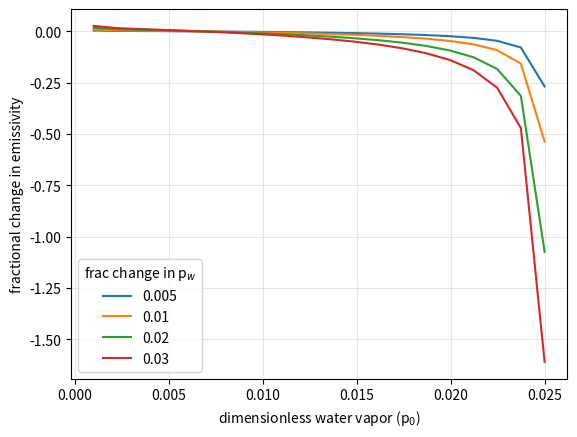
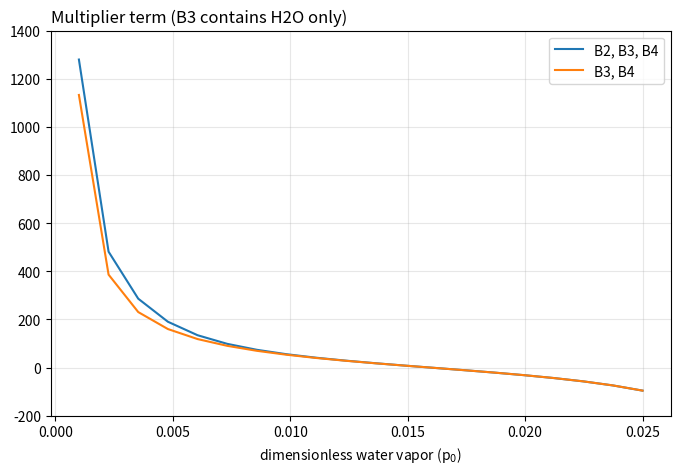
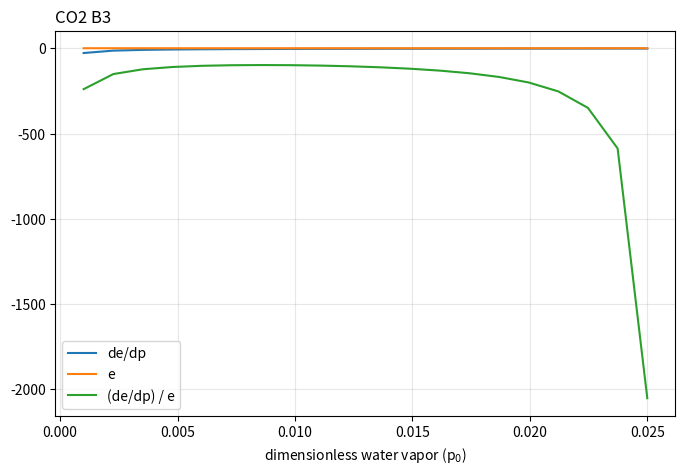

These figures' Python source, in order:
"""explore linear perturbation of lbl correlations"""

import os
import numpy as np
import pandas as pd
import matplotlib.pyplot as plt


p0 = np.linspace(0.001, 2.5/100, 20)
frac_change_p = np.array([0.005, 0.01, 0.02, 0.03])

b2_h2o = 0.1083 + 0.0748 * np.tanh(270.8944 * p0)
b3_h2o = -0.2308 + 0.6484 * np.power(p0, 0.1280)
b4_h2o = 0.0289 + 6.2436 * np.power(p0, 0.9010)
de_b2_h2o = 20.2629 * np.power(np.cosh(270.8944 * p0), -2)
de_b3_h2o = (0.6484 * 0.1280) * np.power(p0, 0.1280 - 1)
de_b4_h2o = (6.2436 * 0.9010) * np.power(p0, 0.9010 - 1)

b2_co2 = 0.0002
b3_co2 = 0.3038 - 0.5262 * np.power(p0, 0.1497)
b4_co2 = 0.0144 - 0.1740 * np.power(p0, 0.7268)
de_b2_co2 = np.zeros(len(p0))
de_b3_co2 = (-0.5262 * 0.1497) * np.power(p0, 0.1497 - 1)
de_b4_co2 = (-0.1740 * 0.7268) * np.power(p0, 0.7268 - 1)

total2 = (de_b2_co2 / b2_co2) + (de_b2_h2o / b2_h2o) + (de_b3_h2o / b3_h2o) + \
         (de_b4_co2 / b4_co2) + (de_b4_h2o / b4_h2o)
total = (de_b3_co2 / b3_co2) + (de_b3_h2o / b3_h2o) + \
        (de_b4_co2 / b4_co2) + (de_b4_h2o / b4_h2o)

fig, ax = plt.subplots()
ax.grid(alpha=0.3)
for f in frac_change_p:
    frac_change_e = (f * p0) * total
    ax.plot(p0, frac_change_e, label=f)
ax.legend(title="frac change in p$_w$")
ax.set_ylabel("fractional change in emissivity")
ax.set_xlabel("dimensionless water vapor (p$_0$)")
plt.show()

fig, ax = plt.subplots(figsize=(8, 5))
ax.plot(p0, total2, label="B2, B3, B4")
ax.plot(p0, total - (de_b3_co2 / b3_co2), label="B3, B4")
title = "Multiplier term (B3 contains H2O only)"
ax.set_title(title, loc="left")
ax.grid(alpha=0.3)
ax.legend()
ax.set_xlabel("dimensionless water vapor (p$_0$)")
ax.set_ylim(-200, 1400)
plt.show()

fig, ax = plt.subplots(figsize=(8, 5))
# ax.plot(p0, total)
ax.plot(p0, de_b3_co2, label="de/dp")
ax.plot(p0, b3_co2, label="e")
ax.plot(p0, (de_b3_co2 / b3_co2), label="(de/dp) / e")
ax.set_title("CO2 B3", loc="left")
ax.legend()
ax.grid(alpha=0.3)
ax.set_xlabel("dimensionless water vapor (p$_0$)")
plt.show()